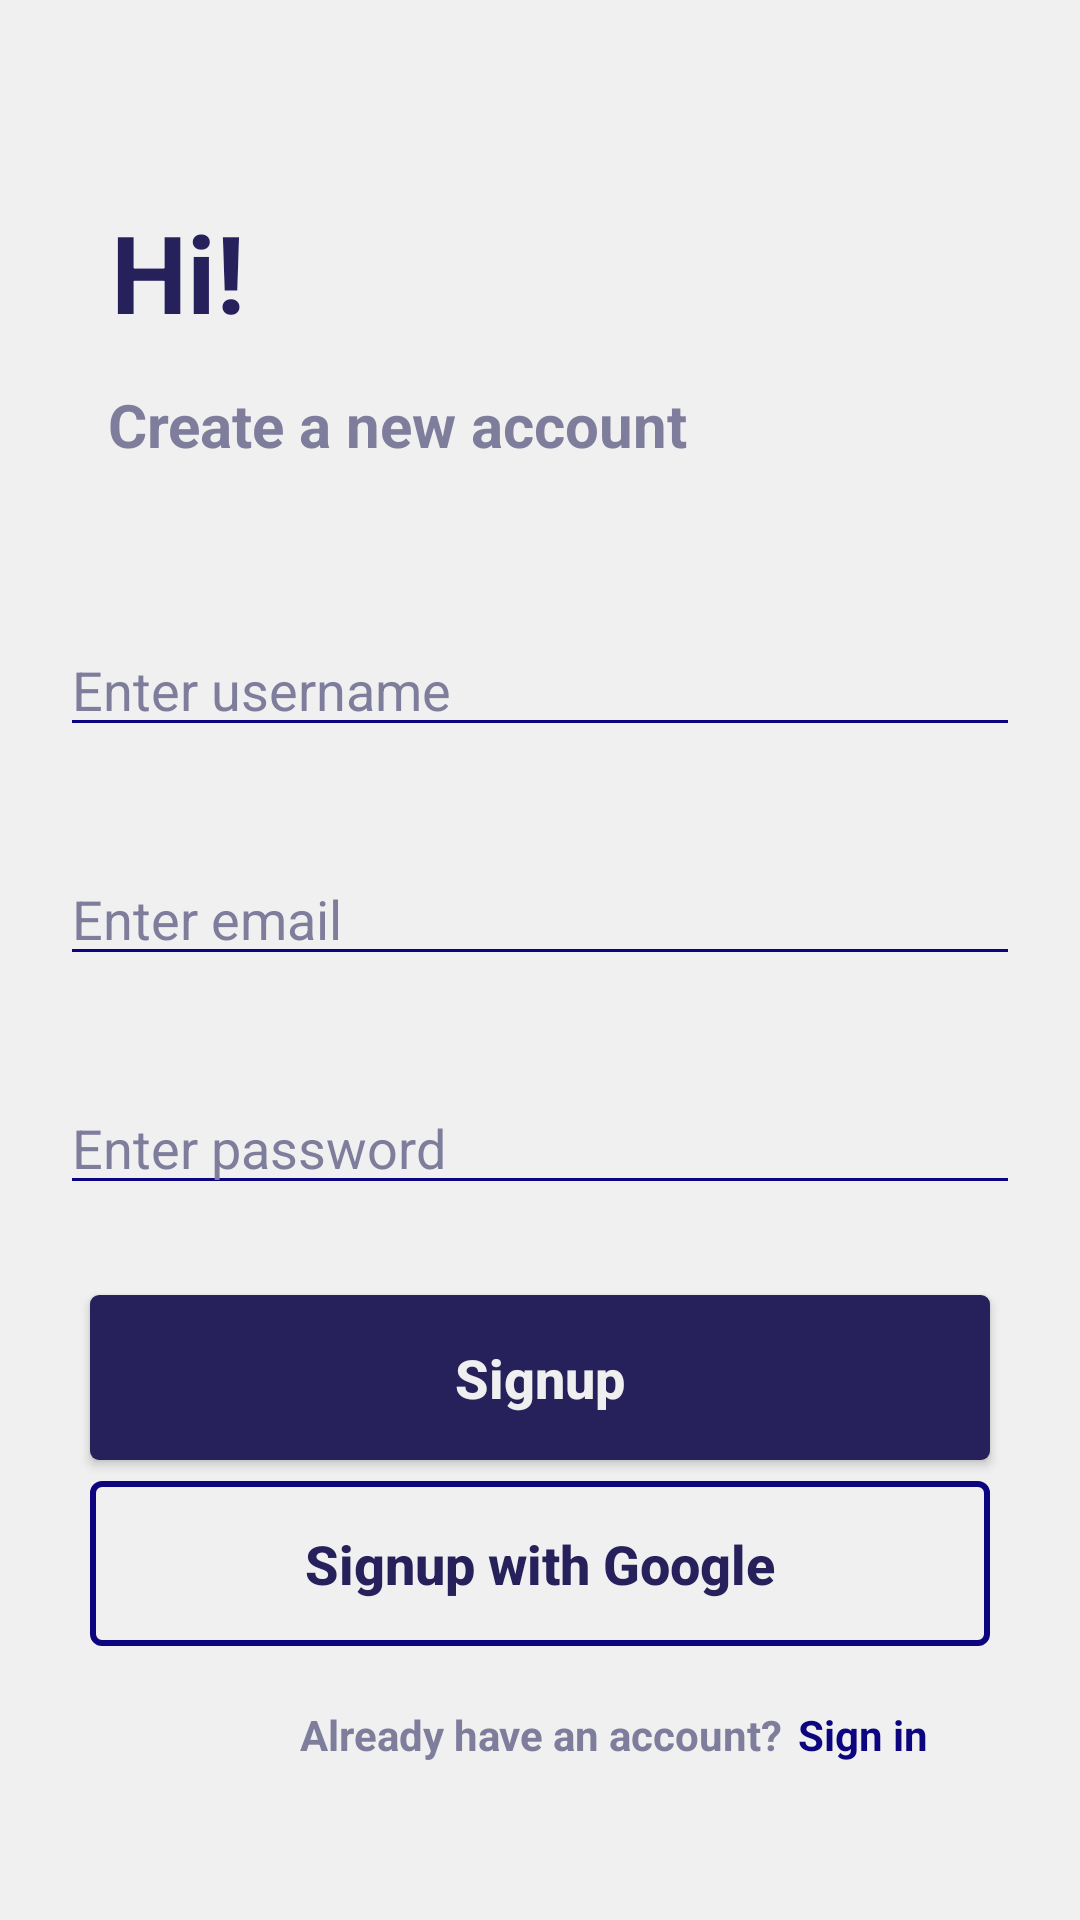

The Android layout XML behind this screen, and the referenced resources:
<!-- AndroidManifest.xml: application theme Theme.BMICalculator -->
<!-- res/layout/activity_signup.xml -->
<?xml version="1.0" encoding="utf-8"?>
<androidx.constraintlayout.widget.ConstraintLayout xmlns:android="http://schemas.android.com/apk/res/android"
    xmlns:app="http://schemas.android.com/apk/res-auto"
    xmlns:tools="http://schemas.android.com/tools"
    android:layout_width="match_parent"
    android:layout_height="match_parent"
    tools:context=".Activities.SignupActivity">

    <ImageButton
        android:id="@+id/backSignup"
        android:layout_width="40dp"
        android:layout_height="30dp"
        android:background="@drawable/backbtn"
        app:layout_constraintBottom_toTopOf="@+id/textView"
        app:layout_constraintEnd_toEndOf="parent"
        app:layout_constraintHorizontal_bias="0.043"
        app:layout_constraintStart_toStartOf="parent"
        app:layout_constraintTop_toTopOf="parent"
        app:layout_constraintVertical_bias="0.619" />

    <TextView
        android:id="@+id/textView"
        android:layout_width="wrap_content"
        android:layout_height="wrap_content"
        android:text="Hi!"
        android:textSize="36sp"
        android:textStyle="bold"
        app:layout_constraintBottom_toBottomOf="parent"
        app:layout_constraintEnd_toEndOf="parent"
        app:layout_constraintHorizontal_bias="0.117"
        app:layout_constraintStart_toStartOf="parent"
        app:layout_constraintTop_toTopOf="parent"
        app:layout_constraintVertical_bias="0.112" />

    <TextView
        android:id="@+id/textView2"
        android:layout_width="wrap_content"
        android:layout_height="wrap_content"
        android:paddingTop="10dp"
        android:paddingBottom="10dp"
        android:text="Create a new account"
        android:textColor="@color/colorAccent"
        android:textSize="20sp"
        android:textStyle="bold"
        app:layout_constraintBottom_toBottomOf="parent"
        app:layout_constraintEnd_toEndOf="parent"
        app:layout_constraintHorizontal_bias="0.215"
        app:layout_constraintStart_toStartOf="parent"
        app:layout_constraintTop_toBottomOf="@+id/textView"
        app:layout_constraintVertical_bias="0.007" />

    <RelativeLayout
        android:layout_width="match_parent"
        android:layout_height="wrap_content"
        app:layout_constraintBottom_toBottomOf="parent"
        app:layout_constraintLeft_toLeftOf="parent"
        app:layout_constraintRight_toRightOf="parent"
        app:layout_constraintTop_toBottomOf="@+id/textView2"
        app:layout_constraintVertical_bias="0.047" >

        <EditText
            android:id="@+id/usernameIdSignup"
            android:layout_width="320dp"
            android:layout_height="wrap_content"
            android:layout_centerHorizontal="true"
            android:layout_marginTop="40dp"
            android:backgroundTint="@color/colorPrimary"
            android:hint="Enter username"
            android:textColor="@android:color/black"
            android:textColorHint="@color/colorAccent" />

        <EditText
            android:id="@+id/emailIdSignup"
            android:layout_width="320dp"
            android:layout_height="wrap_content"
            android:layout_below="@id/usernameIdSignup"
            android:layout_centerHorizontal="true"
            android:layout_marginTop="35dp"
            android:backgroundTint="@color/colorPrimary"
            android:hint="@string/enterEmail"
            android:textColor="@android:color/black"
            android:textColorHint="@color/colorAccent" />

        <EditText
            android:id="@+id/passwordIdSignup"
            android:layout_width="320dp"
            android:layout_height="wrap_content"
            android:layout_below="@id/emailIdSignup"
            android:layout_centerHorizontal="true"
            android:layout_marginTop="35dp"
            android:backgroundTint="@color/colorPrimary"
            android:hint="@string/enterPassword"
            android:textColor="@android:color/black"
            android:textColorHint="@color/colorAccent" />

        <Button
            android:id="@+id/signupID"
            android:layout_width="300dp"
            android:layout_height="55dp"
            android:layout_below="@id/passwordIdSignup"
            android:layout_centerHorizontal="true"
            android:layout_marginTop="30dp"
            android:background="@drawable/button_gradient"
            android:text="@string/signup"
            android:textColor="@color/colorLight"
            android:textAllCaps="false"
            android:textSize="18sp"
            android:textStyle="bold" />

        <Button
            android:id="@+id/googleSignup"
            android:layout_width="300dp"
            android:layout_height="55dp"
            android:layout_below="@id/signupID"
            android:layout_centerHorizontal="true"
            android:layout_marginTop="7dp"
            android:background="@drawable/button_transparent"
            android:drawableLeft="@drawable/googlelogo"
            android:text="Signup with Google"
            android:textAllCaps="false"
            android:textColor="@color/colorPrimaryDark"
            android:textSize="18sp"
            android:textStyle="bold" />

        <TextView
            android:id="@+id/textID"
            android:layout_width="wrap_content"
            android:layout_height="wrap_content"
            android:layout_marginLeft="100dp"
            android:layout_marginTop="20dp"
            android:text="Already have an account?"
            android:layout_below="@id/googleSignup"
            android:textColor="@color/colorAccent"
            android:textStyle="bold" />
        <TextView
            android:id="@+id/linkLogin"
            android:layout_width="wrap_content"
            android:layout_height="wrap_content"
            android:layout_marginLeft="5dp"
            android:layout_marginTop="20dp"
            android:layout_toRightOf="@id/textID"
            android:layout_below="@id/googleSignup"
            android:text="@string/login"
            android:textStyle="bold"
            android:textColor="@color/colorPrimary"/>
    </RelativeLayout>

</androidx.constraintlayout.widget.ConstraintLayout>
<!-- resources referenced by this layout -->
<resources>
  <color name="colorAccent">#7F7D9C</color>
  <color name="colorLight">#EFEFEF</color>
  <color name="colorPrimary">#0D0580</color>
  <color name="colorPrimaryDark">#26215B</color>
  <!-- drawable button_gradient (drawable) -->
  <?xml version="1.0" encoding="utf-8"?>
  <shape xmlns:android="http://schemas.android.com/apk/res/android"
      android:shape="rectangle">
  
      <solid
          android:color="@color/colorPrimaryDark"
          />
      <stroke
          android:color="@color/colorPrimary"
          />
      <corners
          android:radius="3dp" />
  
  
  </shape>
  <!-- drawable button_transparent (drawable) -->
  <?xml version="1.0" encoding="utf-8"?>
  <shape xmlns:android="http://schemas.android.com/apk/res/android"
      android:shape="rectangle">
  
      <solid android:color="@android:color/transparent"/>
      <stroke
          android:width="2dp"
          android:color="@color/colorPrimary" />
  
      <corners android:radius="3dp" />
  
  </shape>
  <string name="enterEmail">Enter email</string>
  <string name="enterPassword">Enter password</string>
  <string name="login">Sign in</string>
  <string name="signup">Signup</string>
  <style name="Theme.BMICalculator" parent="Theme.MaterialComponents.DayNight.NoActionBar.Bridge">
          
          <item name="android:colorPrimary">@color/colorPrimary</item>
          <item name="android:colorPrimaryDark">@color/colorPrimaryDark</item>
          <item name="android:colorActivatedHighlight">@color/colorAccent</item>
          <item name="android:windowBackground">@color/colorBackground</item>
          
          <item name="android:statusBarColor" tools:targetApi="l">@color/colorPrimaryDark</item>
          <item name="android:textColor">@color/colorPrimaryDark</item>
          
      </style>
  <color name="colorBackground">#F0F0F0</color>
</resources>
